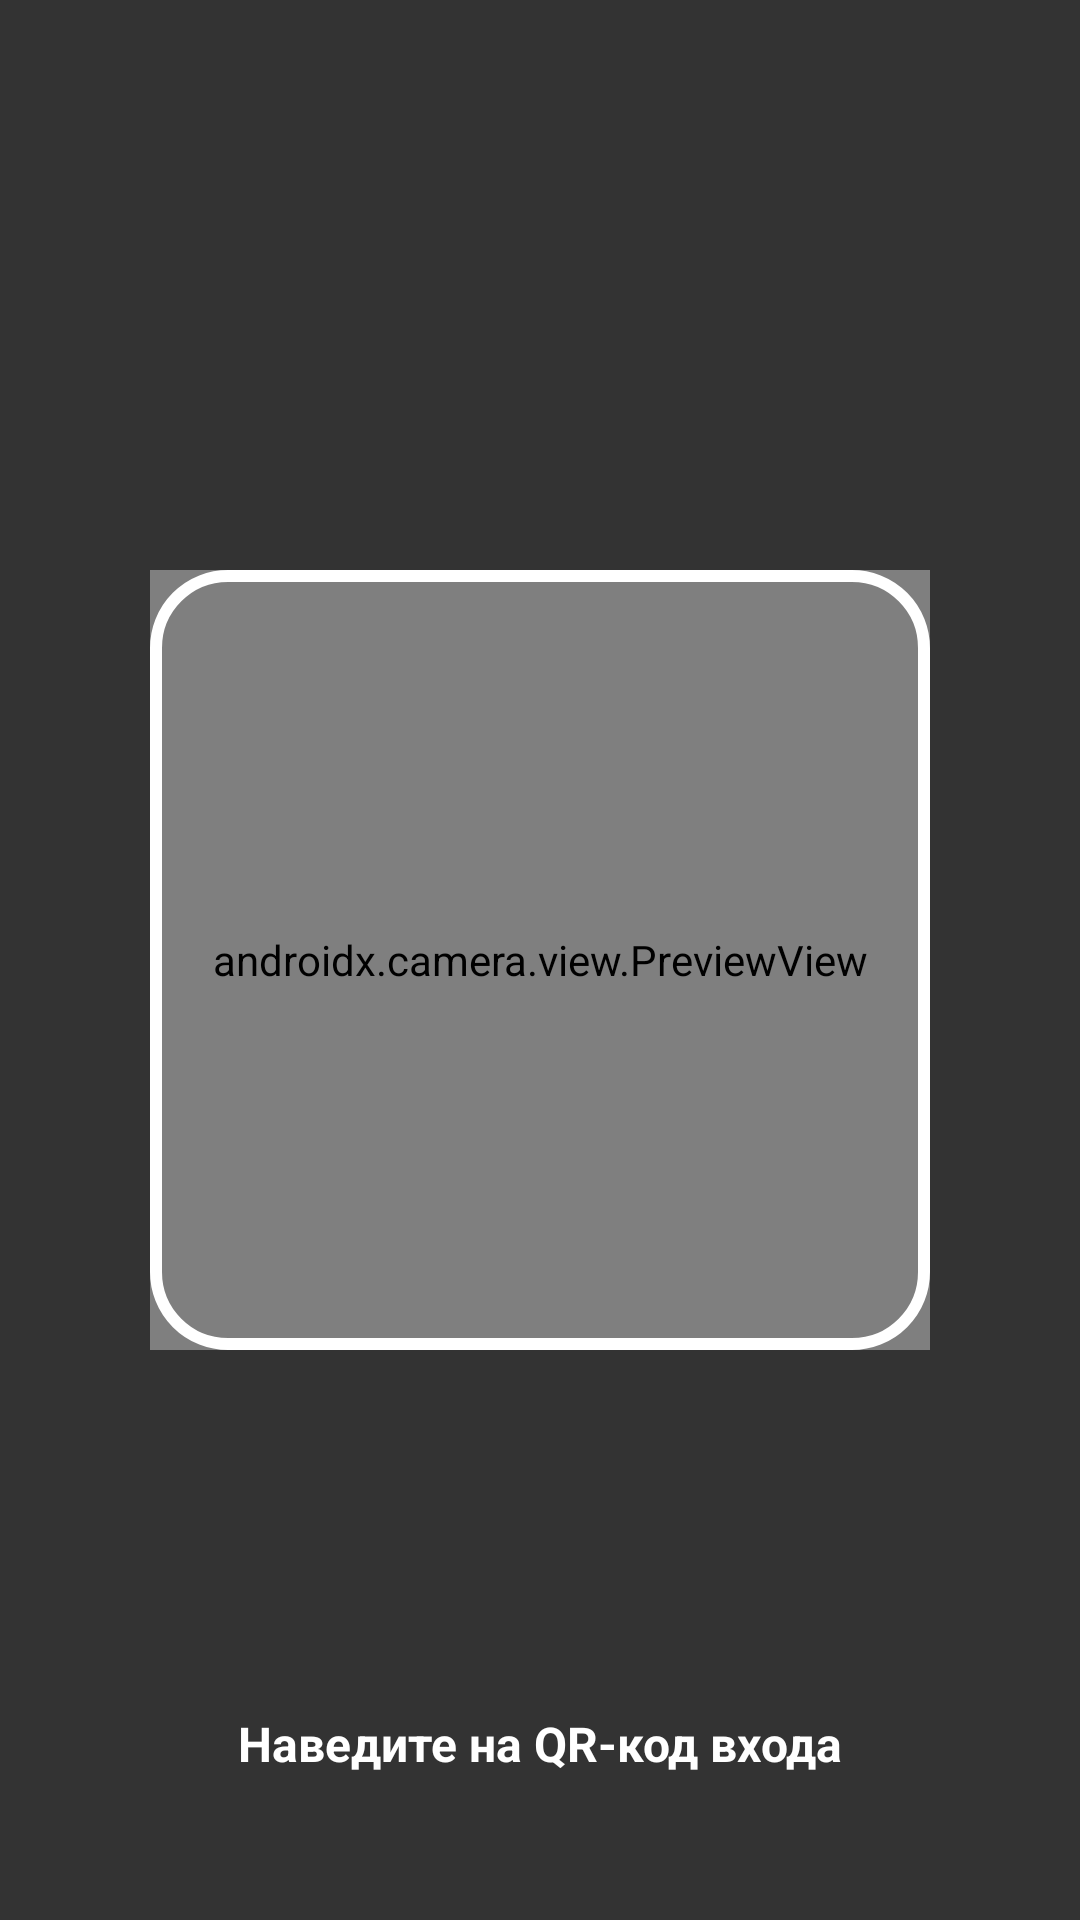

Android layout source for this screen:
<!-- AndroidManifest.xml: activity theme Theme.AppCompat.NoActionBar -->
<!-- res/layout/activity_account_migration.xml -->
<?xml version="1.0" encoding="utf-8"?>
<androidx.constraintlayout.widget.ConstraintLayout xmlns:android="http://schemas.android.com/apk/res/android"
    xmlns:app="http://schemas.android.com/apk/res-auto"
    android:layout_width="match_parent"
    android:layout_height="match_parent"
    android:background="@color/black">

    <androidx.camera.view.PreviewView
        android:id="@+id/previewView"
        android:layout_width="0dp"
        android:layout_height="0dp"
        app:layout_constraintBottom_toBottomOf="parent"
        app:layout_constraintEnd_toEndOf="parent"
        app:layout_constraintStart_toStartOf="parent"
        app:layout_constraintTop_toTopOf="parent" />

    <View
        android:id="@+id/dimTop"
        android:layout_width="match_parent"
        android:layout_height="0dp"
        android:background="#99000000"
        app:layout_constraintBottom_toTopOf="@id/scannerOverlay"
        app:layout_constraintTop_toTopOf="parent" />

    <View
        android:id="@+id/dimBottom"
        android:layout_width="match_parent"
        android:layout_height="0dp"
        android:background="#99000000"
        app:layout_constraintBottom_toBottomOf="parent"
        app:layout_constraintTop_toBottomOf="@id/scannerOverlay" />

    <View
        android:id="@+id/dimLeft"
        android:layout_width="0dp"
        android:layout_height="260dp"
        android:background="#99000000"
        app:layout_constraintBottom_toBottomOf="@id/scannerOverlay"
        app:layout_constraintEnd_toStartOf="@id/scannerOverlay"
        app:layout_constraintStart_toStartOf="parent"
        app:layout_constraintTop_toTopOf="@id/scannerOverlay" />

    <View
        android:id="@+id/dimRight"
        android:layout_width="0dp"
        android:layout_height="260dp"
        android:background="#99000000"
        app:layout_constraintBottom_toBottomOf="@id/scannerOverlay"
        app:layout_constraintEnd_toEndOf="parent"
        app:layout_constraintStart_toEndOf="@id/scannerOverlay"
        app:layout_constraintTop_toTopOf="@id/scannerOverlay" />

    <View
        android:id="@+id/scannerOverlay"
        android:layout_width="260dp"
        android:layout_height="260dp"
        android:background="@drawable/bg_scanner_frame"
        app:layout_constraintBottom_toBottomOf="parent"
        app:layout_constraintEnd_toEndOf="parent"
        app:layout_constraintStart_toStartOf="parent"
        app:layout_constraintTop_toTopOf="parent" />

    <ImageButton
        android:id="@+id/btnBack"
        android:layout_width="48dp"
        android:layout_height="48dp"
        android:layout_margin="24dp"
        android:background="?attr/selectableItemBackgroundBorderless"
        android:src="@drawable/ic_arrow_back"
        app:layout_constraintStart_toStartOf="parent"
        app:layout_constraintTop_toTopOf="parent"
        app:tint="@color/white" />

    <TextView
        android:layout_width="wrap_content"
        android:layout_height="wrap_content"
        android:layout_marginBottom="48dp"
        android:text="Наведите на QR-код входа"
        android:textColor="@color/white"
        android:textSize="16sp"
        android:textStyle="bold"
        app:layout_constraintBottom_toBottomOf="parent"
        app:layout_constraintEnd_toEndOf="parent"
        app:layout_constraintStart_toStartOf="parent" />

</androidx.constraintlayout.widget.ConstraintLayout>
<!-- resources referenced by this layout -->
<resources>
  <color name="black">#000000</color>
  <color name="white">#FFFFFFFF</color>
  <!-- drawable bg_scanner_frame (drawable) -->
  <?xml version="1.0" encoding="utf-8"?>
  <shape xmlns:android="http://schemas.android.com/apk/res/android">
      <stroke
          android:width="4dp"
          android:color="#FFFFFF" />
      <corners android:radius="24dp" />
      <solid android:color="#00000000" />
  </shape>
</resources>
